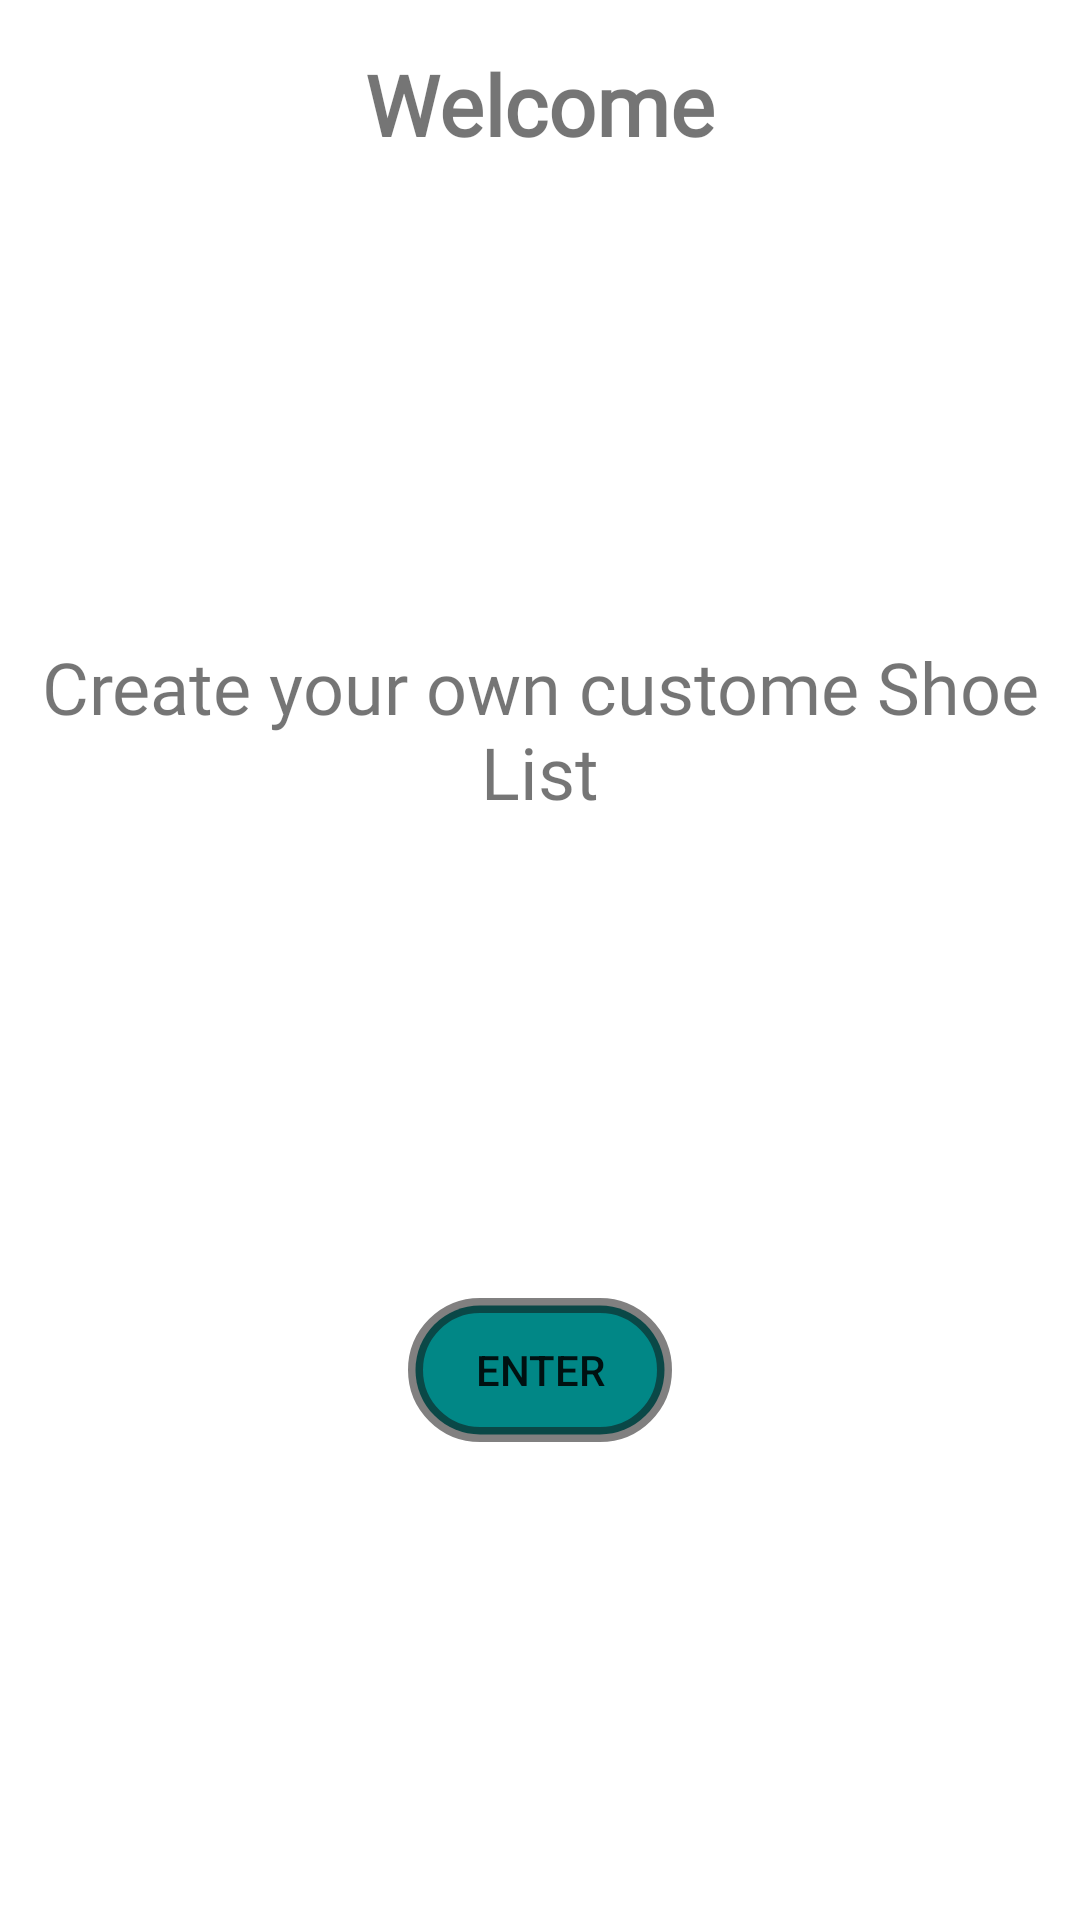

Reconstruct the res/layout file that produces this screen, plus the resources it refers to.
<!-- AndroidManifest.xml: application theme Theme.ShoeStore -->
<!-- res/layout/welcome_fragment.xml -->
<?xml version="1.0" encoding="utf-8"?>
<layout xmlns:android="http://schemas.android.com/apk/res/android"
    xmlns:app="http://schemas.android.com/apk/res-auto">

    
    <androidx.constraintlayout.widget.ConstraintLayout style="@style/constraints">

        <TextView
            android:id="@+id/welcomeTitle"
            style="@style/titleText"
            android:text="@string/welcomeTitle"
            app:layout_constraintEnd_toEndOf="parent"
            app:layout_constraintStart_toStartOf="parent"
            app:layout_constraintTop_toTopOf="parent" />

        <TextView
            android:id="@+id/welcomeText"
            style="@style/textViews"
            android:text="@string/welcomeText"
            app:layout_constraintBottom_toTopOf="@id/nextButton"
            app:layout_constraintEnd_toEndOf="parent"
            app:layout_constraintStart_toStartOf="parent"
            app:layout_constraintTop_toBottomOf="@id/welcomeTitle" />

        <Button
            android:id="@+id/nextButton"
            style="@style/buttonStyle"
            android:text="@string/welcomeButton"
            app:layout_constraintBottom_toBottomOf="parent"
            app:layout_constraintEnd_toEndOf="parent"
            app:layout_constraintStart_toStartOf="parent"
            app:layout_constraintTop_toBottomOf="@id/welcomeText" />

    </androidx.constraintlayout.widget.ConstraintLayout>

</layout>
<!-- resources referenced by this layout -->
<resources>
  <string name="welcomeButton">Enter</string>
  <string name="welcomeText">Create your own custome Shoe List</string>
  <string name="welcomeTitle">Welcome</string>
  <style name="buttonStyle">
          <item name="android:layout_width">wrap_content</item>
          <item name="android:layout_height">wrap_content</item>
          <item name="android:background">@drawable/login_button</item>
          <item name="android:textSize">@dimen/buttonText</item>
      </style>
  <style name="constraints">
          <item name="android:layout_width">match_parent</item>
          <item name="android:layout_height">match_parent</item>
          <item name="android:layout_marginTop">@dimen/margin_top</item>
          <item name="android:layout_marginEnd">@dimen/margin_end</item>
          <item name="android:layout_marginBottom">@dimen/margin_bottom</item>
          <item name="android:layout_marginStart">@dimen/margin_start</item>
      </style>
  <style name="textViews">
          <item name="android:layout_width">wrap_content</item>
          <item name="android:layout_height">wrap_content</item>
          <item name="android:layout_marginStart">@dimen/margin_start</item>
          <item name="android:layout_marginEnd">@dimen/margin_end</item>
          <item name="android:textSize">@dimen/textViews</item>
          <item name="android:textAlignment">center</item>
          <item name="android:fontFamily">@font/montserrat_alternates_bold</item>
      </style>
  <style name="titleText">
          <item name="android:layout_width">wrap_content</item>
          <item name="android:layout_height">wrap_content</item>
          <item name="android:layout_marginTop">@dimen/margin_top</item>
          <item name="android:textStyle">bold</item>
          <item name="android:textSize">@dimen/titleText</item>
          <item name="android:fontFamily">@font/merriweather_black</item>
      </style>
  <style name="Theme.ShoeStore" parent="Theme.MaterialComponents.DayNight.DarkActionBar">
          
          <item name="colorPrimary">#6D9F9A</item>
          <item name="colorPrimaryVariant">@color/black</item>
          <item name="colorOnPrimary">#222121</item>
          
          <item name="colorSecondary">#6D9F9A</item>
          <item name="colorSecondaryVariant">@color/black</item>
          <item name="colorOnSecondary">@color/black</item>
          
          <item name="android:statusBarColor" tools:targetApi="l">?attr/colorPrimaryVariant</item>
          
      </style>
  <!-- drawable login_button (drawable) -->
  <?xml version="1.0" encoding="utf-8"?>
  <shape xmlns:android="http://schemas.android.com/apk/res/android">
  
      <solid android:color="@color/teal_700" />
      <corners android:radius="50dp" />
      <stroke
          android:width="5dp"
          android:color="#88131212" />
  
  </shape>
  <dimen name="buttonText">14sp</dimen>
  <dimen name="margin_top">16dp</dimen>
  <dimen name="margin_end">16dp</dimen>
  <dimen name="margin_bottom">16dp</dimen>
  <dimen name="margin_start">16dp</dimen>
  <dimen name="textViews">24sp</dimen>
  <dimen name="titleText">28sp</dimen>
  <!-- not gathered from this repository: default colours our renderer supplied (Android Studio template values) -->
  <color name="teal_700">#FF018786</color>
  <color name="black">#FF000000</color>
</resources>
